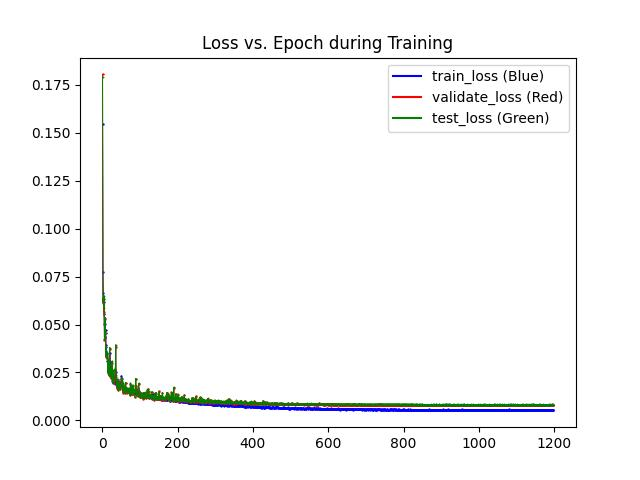

The data file committed next to this chart (first rows):
epochs, train_losses, val_losses, test_losses
1, 0.1547, 0.1805, 0.1792
2, 0.07718, 0.06136, 0.06207
3, 0.06667, 0.06347, 0.06356
4, 0.06158, 0.05666, 0.05843
5, 0.05548, 0.06348, 0.06501
6, 0.05038, 0.04193, 0.04268
7, 0.04366, 0.04275, 0.04386
8, 0.0502, 0.05306, 0.05365
9, 0.04704, 0.04543, 0.04565
10, 0.03954, 0.03323, 0.03382
11, 0.03611, 0.0382, 0.0385
12, 0.03521, 0.03356, 0.03406
13, 0.0327, 0.03476, 0.03497
14, 0.03079, 0.03266, 0.03331
15, 0.0307, 0.02493, 0.02511
16, 0.0294, 0.03127, 0.03155
17, 0.03077, 0.02908, 0.02972
18, 0.02847, 0.02345, 0.02372
19, 0.02558, 0.02685, 0.027
20, 0.03023, 0.03717, 0.03799
21, 0.03533, 0.02323, 0.02402
22, 0.02713, 0.02297, 0.02323
23, 0.0265, 0.02661, 0.02682
24, 0.02526, 0.02201, 0.02223
25, 0.02472, 0.02202, 0.02306
26, 0.02455, 0.02974, 0.03094
27, 0.0208, 0.02153, 0.02212
28, 0.02148, 0.01932, 0.01975
29, 0.02382, 0.02602, 0.02624
30, 0.022, 0.02055, 0.02078
31, 0.02121, 0.02048, 0.02092
32, 0.0212, 0.02127, 0.02191
33, 0.02045, 0.02171, 0.02224
34, 0.01904, 0.02643, 0.02692
35, 0.02296, 0.02565, 0.0264
36, 0.02047, 0.03847, 0.03946
37, 0.02511, 0.02287, 0.02347
38, 0.0204, 0.01916, 0.01957
39, 0.01875, 0.01711, 0.01739
40, 0.01871, 0.01712, 0.01732
41, 0.0187, 0.02108, 0.02161
42, 0.01975, 0.01597, 0.01607
43, 0.02049, 0.01948, 0.01987
44, 0.01901, 0.0171, 0.01708
45, 0.01912, 0.01997, 0.02024
46, 0.0183, 0.01796, 0.01825
47, 0.01985, 0.01642, 0.01656
48, 0.01861, 0.01724, 0.01766
49, 0.01774, 0.01767, 0.01824
50, 0.01839, 0.01892, 0.01906
51, 0.02319, 0.02135, 0.02222
52, 0.01937, 0.02006, 0.02078
53, 0.01873, 0.02177, 0.02225
54, 0.01645, 0.01586, 0.01614
55, 0.01662, 0.0145, 0.01463
56, 0.01764, 0.01908, 0.01939
57, 0.01705, 0.01801, 0.01793
58, 0.01721, 0.01718, 0.01763
59, 0.01661, 0.01625, 0.01654
60, 0.01607, 0.01413, 0.01425
... 1,137 more rows
